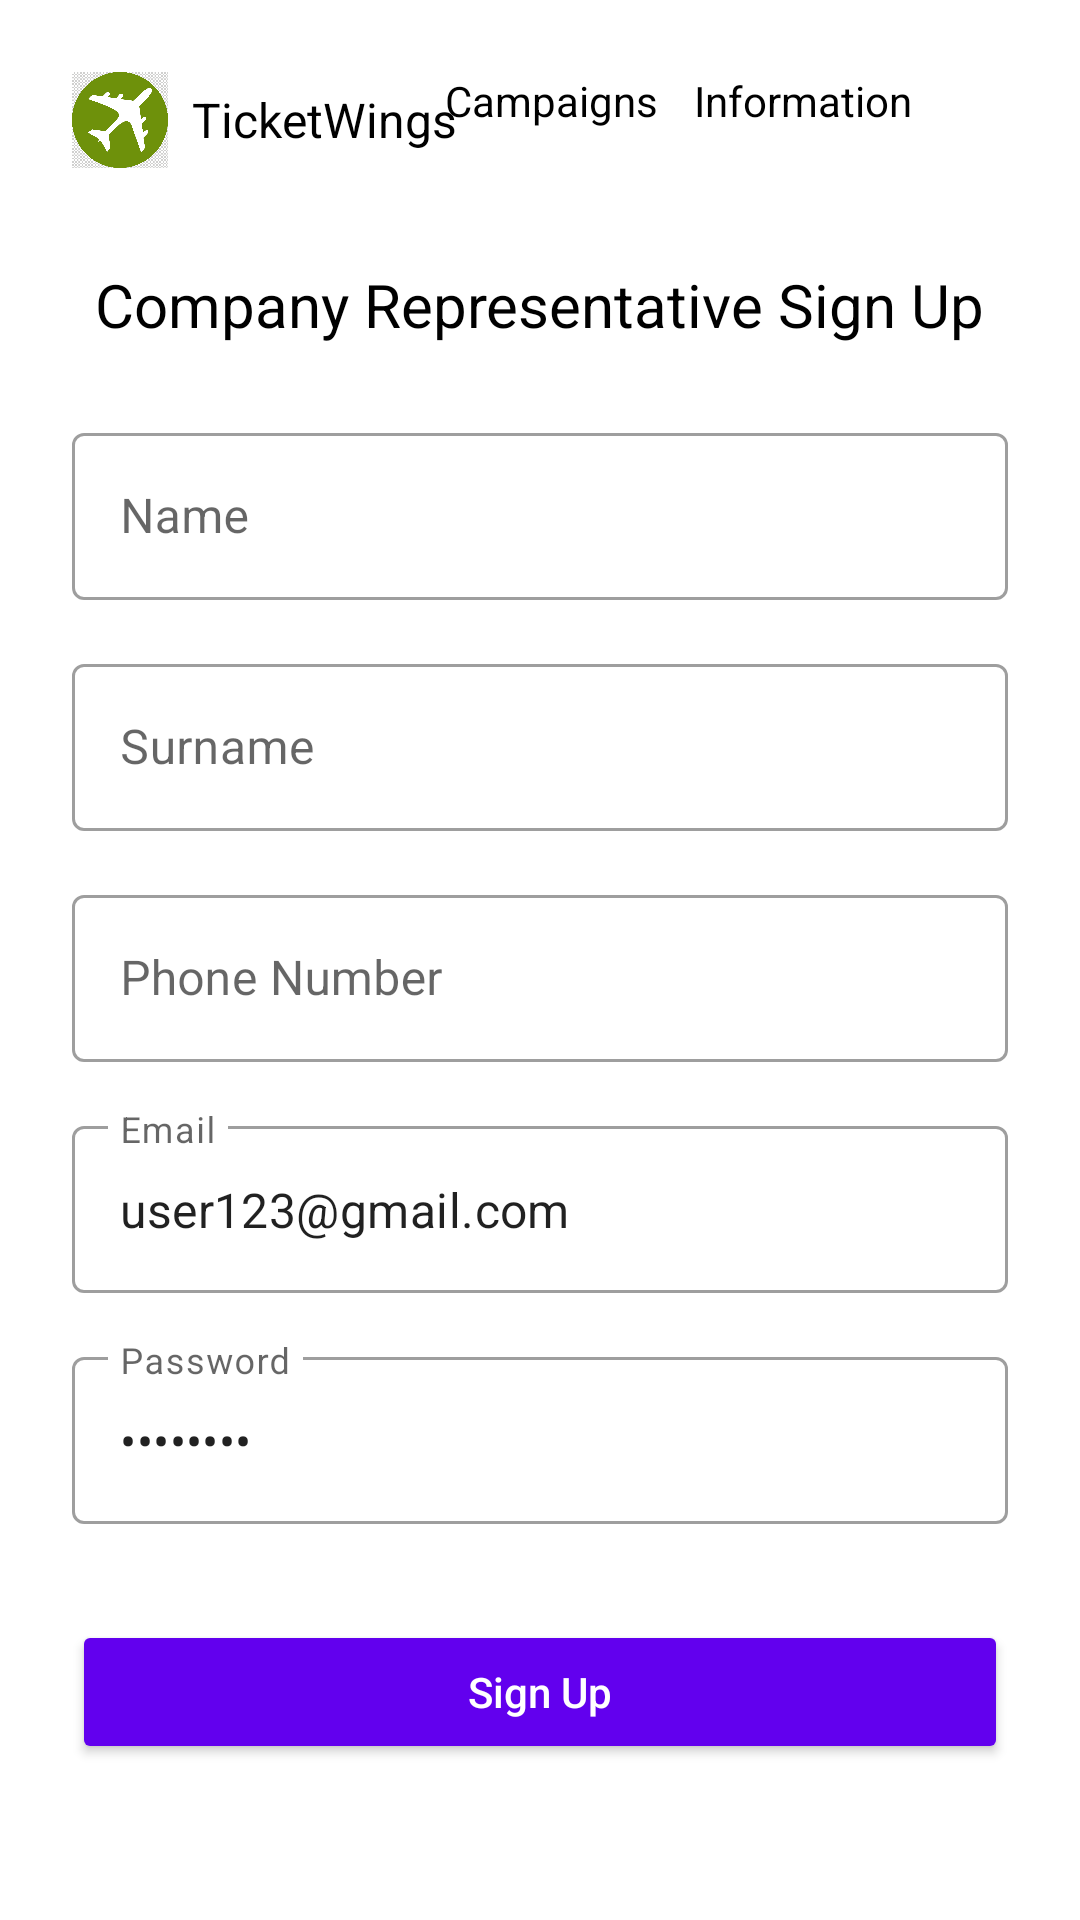

The Android layout XML behind this screen, and the referenced resources:
<!-- AndroidManifest.xml: application theme Theme.Flight -->
<!-- res/layout/signup.xml -->
<?xml version="1.0" encoding="utf-8"?>
<LinearLayout xmlns:android="http://schemas.android.com/apk/res/android"
    xmlns:app="http://schemas.android.com/apk/res-auto"
    android:layout_width="match_parent"
    android:layout_height="match_parent"
    android:orientation="vertical"
    android:padding="24dp"
    android:background="@android:color/white">

    
    <RelativeLayout
        android:layout_width="match_parent"
        android:layout_height="wrap_content"
        android:layout_marginBottom="32dp">

        
        <LinearLayout
            android:layout_width="wrap_content"
            android:layout_height="wrap_content"
            android:layout_alignParentStart="true"
            android:orientation="horizontal"
            android:gravity="center_vertical">

            <ImageView
                android:id="@+id/logoImage"
                android:layout_width="32dp"
                android:layout_height="32dp"
                android:src="@drawable/ic_logo" />

            <TextView
                android:layout_width="wrap_content"
                android:layout_height="wrap_content"
                android:text="TicketWings"
                android:textSize="16sp"
                android:textColor="@android:color/black"
                android:layout_marginStart="8dp"/>
        </LinearLayout>

        
        <LinearLayout
            android:layout_width="wrap_content"
            android:layout_height="wrap_content"
            android:layout_alignParentEnd="true"
            android:orientation="horizontal">

            <TextView
                android:id="@+id/campaignsText"
                android:layout_width="wrap_content"
                android:layout_height="wrap_content"
                android:text="Campaigns"
                android:textSize="14sp"
                android:textColor="@android:color/black"
                android:layout_marginEnd="12dp"/>

            <TextView
                android:id="@+id/informationText"
                android:layout_width="wrap_content"
                android:layout_height="wrap_content"
                android:text="Information"
                android:textSize="14sp"
                android:textColor="@android:color/black"
                android:layout_marginEnd="12dp"/>

            <ImageView
                android:id="@+id/profileImage"
                android:layout_width="20dp"
                android:layout_height="20dp"
                android:src="@drawable/ic_circle_svg" />
        </LinearLayout>
    </RelativeLayout>

    
    <TextView
        android:layout_width="wrap_content"
        android:layout_height="wrap_content"
        android:text="Company Representative Sign Up"
        android:textSize="20sp"
        android:textColor="@android:color/black"
        android:layout_gravity="center_horizontal"
        android:layout_marginBottom="24dp"/>

    
    <com.google.android.material.textfield.TextInputLayout
        android:layout_width="match_parent"
        android:layout_height="wrap_content"
        android:layout_marginBottom="16dp"
        style="@style/Widget.MaterialComponents.TextInputLayout.OutlinedBox">

        <com.google.android.material.textfield.TextInputEditText
            android:id="@+id/nameEditText"
            android:layout_width="match_parent"
            android:layout_height="wrap_content"
            android:hint="Name"
            android:inputType="textPersonName"/>
    </com.google.android.material.textfield.TextInputLayout>

    
    <com.google.android.material.textfield.TextInputLayout
        android:layout_width="match_parent"
        android:layout_height="wrap_content"
        android:layout_marginBottom="16dp"
        style="@style/Widget.MaterialComponents.TextInputLayout.OutlinedBox">

        <com.google.android.material.textfield.TextInputEditText
            android:id="@+id/surnameEditText"
            android:layout_width="match_parent"
            android:layout_height="wrap_content"
            android:hint="Surname"
            android:inputType="textPersonName"/>
    </com.google.android.material.textfield.TextInputLayout>

    
    <com.google.android.material.textfield.TextInputLayout
        android:layout_width="match_parent"
        android:layout_height="wrap_content"
        android:layout_marginBottom="16dp"
        style="@style/Widget.MaterialComponents.TextInputLayout.OutlinedBox">

        <com.google.android.material.textfield.TextInputEditText
            android:id="@+id/phoneEditText"
            android:layout_width="match_parent"
            android:layout_height="wrap_content"
            android:hint="Phone Number"
            android:inputType="phone"/>
    </com.google.android.material.textfield.TextInputLayout>

    
    <com.google.android.material.textfield.TextInputLayout
        android:layout_width="match_parent"
        android:layout_height="wrap_content"
        android:layout_marginBottom="16dp"
        style="@style/Widget.MaterialComponents.TextInputLayout.OutlinedBox">

        <com.google.android.material.textfield.TextInputEditText
            android:id="@+id/emailEditText"
            android:layout_width="match_parent"
            android:layout_height="wrap_content"
            android:hint="Email"
            android:inputType="textEmailAddress"
            android:text="user123@gmail.com"/>
    </com.google.android.material.textfield.TextInputLayout>

    
    <com.google.android.material.textfield.TextInputLayout
        android:layout_width="match_parent"
        android:layout_height="wrap_content"
        android:layout_marginBottom="32dp"
        style="@style/Widget.MaterialComponents.TextInputLayout.OutlinedBox">

        <com.google.android.material.textfield.TextInputEditText
            android:id="@+id/passwordEditText"
            android:layout_width="match_parent"
            android:layout_height="wrap_content"
            android:hint="Password"
            android:inputType="textPassword"
            android:text="********"/>
    </com.google.android.material.textfield.TextInputLayout>

    
    <Button
        android:id="@+id/signUpButton"
        android:layout_width="match_parent"
        android:layout_height="wrap_content"
        android:text="Sign Up"
        android:backgroundTint="@color/purple_500"
        android:textColor="@android:color/white"
        android:textAllCaps="false"/>
</LinearLayout>
<!-- resources referenced by this layout -->
<resources>
  <color name="purple_500">#6200EE</color>
  <!-- drawable ic_logo: png bitmap (drawable, 9229 bytes) -->
  <style name="Theme.Flight" parent="Theme.MaterialComponents.Light.NoActionBar">
          
          <item name="colorPrimary">@color/primaryBlue</item>
          <item name="colorPrimaryVariant">@color/primaryBlueDark</item>
          <item name="colorOnPrimary">@color/white</item>
          
          <item name="colorSecondary">@color/colorAccent</item>
          <item name="colorSecondaryVariant">@color/colorAccent</item>
          <item name="colorOnSecondary">@color/black</item>
          
          <item name="android:statusBarColor">?attr/colorPrimaryVariant</item>
      </style>
  <color name="primaryBlue">#2196F3</color>
  <color name="primaryBlueDark">#1976D2</color>
  <color name="white">#FFFFFF</color>
  <color name="colorAccent">#FF4081</color>
  <color name="black">#000000</color>
</resources>
